The GitHub repository lsh9295/gc-keras-aI contains a labelled image folder "gorilla_monkey_dataset" with 2 categories: gorila, monkey. Examples follow, each with its label.

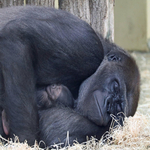
Label: gorila

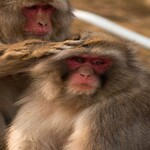
Label: monkey

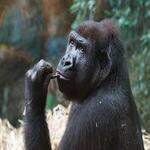
Label: gorila

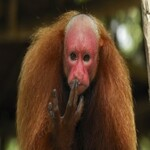
Label: monkey

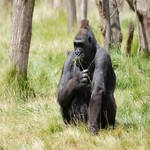
Label: gorila

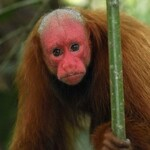
Label: monkey
